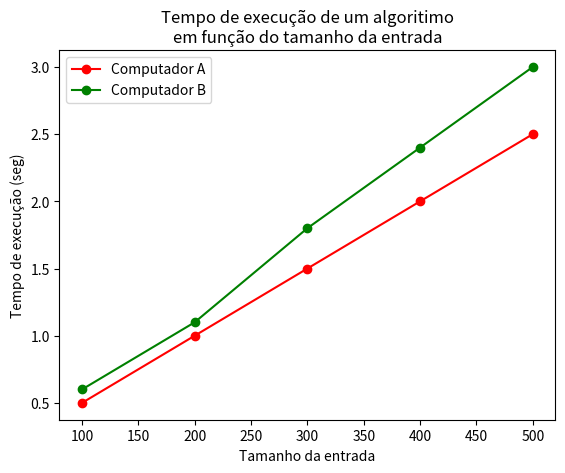

Source code (Python):
import matplotlib.pyplot as plt

#Grafico de linhas

entrada = [100, 200, 300, 400, 500]

tempo_A = [0.5, 1.0, 1.5, 2.0, 2.5]
tempo_B = [0.6, 1.1, 1.8, 2.4, 3.0]

plt.title("Tempo de execução de um algoritimo\nem função do tamanho da entrada")
plt.plot(entrada, tempo_A, label="Computador A", color="red", marker='o')
plt.plot(entrada, tempo_B, label="Computador B", color="green",  marker='o')
plt.xlabel("Tamanho da entrada")
plt.ylabel("Tempo de execução (seg)")
plt.legend()
plt.show()